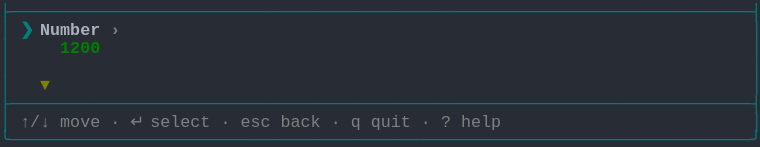
t = 0.00 s
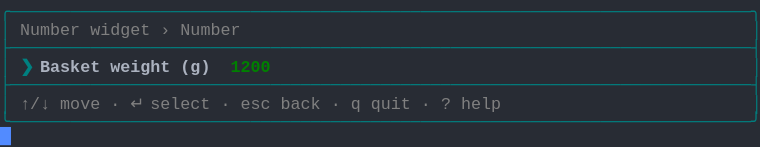
t = 1.58 s
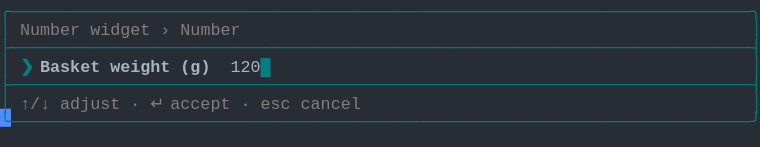
t = 3.40 s
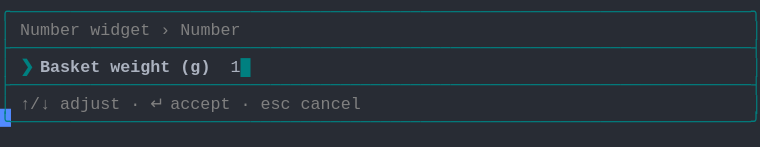
t = 5.03 s
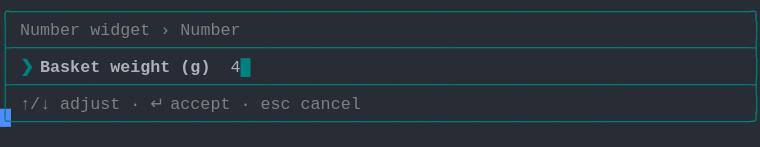
t = 6.65 s
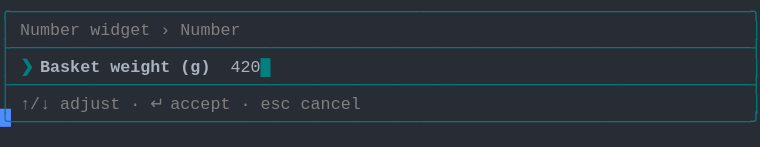
t = 8.29 s

The animated SVG that drew these frames (rendered in a browser with its animation timeline set to each time). Animation: 1 CSS @keyframes rule; frames cover the first 8.29 s, repeats indefinitely.

<svg xmlns="http://www.w3.org/2000/svg" xmlns:xlink="http://www.w3.org/1999/xlink" width="760" height="146.96"><rect width="760" height="146.96" rx="0" ry="0" class="a"></rect><svg height="146.96" viewBox="0 0 76 14.696" width="760" xmlns="http://www.w3.org/2000/svg" xmlns:xlink="http://www.w3.org/1999/xlink"><style>.a{fill:rgb(40,44,52)}.b{font-family:Consolas,"Courier New",Courier,"Liberation Mono",monospace}.c{fill:rgb(0,128,128);white-space:pre}.d{fill:rgb(128,128,128);white-space:pre}.e{fill:rgb(0,128,128);font-weight:bold;white-space:pre}.f{fill:rgb(171,178,191);font-weight:bold;white-space:pre}.g{fill:rgb(171,178,191);white-space:pre}.h{fill:transparent}.i{fill:rgb(82,139,255)}.k{animation-duration:11.438s;animation-iteration-count:infinite;animation-name:j;animation-timing-function:steps(1,end)}.l{fill:rgb(128,128,128);font-weight:bold;white-space:pre}.m{fill:rgb(0,128,0);font-weight:bold;white-space:pre}.n{fill:rgb(128,128,0);font-weight:bold;white-space:pre}@keyframes j{0%{transform:translateX(-0px)}0%{transform:translateX(-76px)}12%{transform:translateX(-152px)}19.1%{transform:translateX(-228px)}26.2%{transform:translateX(-304px)}33.3%{transform:translateX(-380px)}40.4%{transform:translateX(-456px)}47.5%{transform:translateX(-532px)}54.6%{transform:translateX(-608px)}61.7%{transform:translateX(-684px)}68.9%{transform:translateX(-760px)}76%{transform:translateX(-836px)}100%{transform:translateX(-912px)}}</style><g font-family="Consolas, &quot;Courier New&quot;, Courier, &quot;Liberation Mono&quot;, monospace" font-size="1.67" class="b"><defs><symbol id="1"><text x="0" y="1.67" class="c">├──────────────────────────────────────────────────────────────────────────┤</text></symbol><symbol id="2"><text x="0" y="1.67" class="c">│</text><text x="2.004" y="1.67" class="d">↑/↓</text><text x="6.012" y="1.67" class="d">move</text><text x="11.021999999999998" y="1.67" class="d">·</text><text x="13.026" y="1.67" class="d">↵</text><text x="15.029999999999998" y="1.67" class="d">select</text><text x="22.043999999999997" y="1.67" class="d">·</text><text x="24.048" y="1.67" class="d">esc</text><text x="28.055999999999997" y="1.67" class="d">back</text><text x="33.065999999999995" y="1.67" class="d">·</text><text x="35.06999999999999" y="1.67" class="d">q</text><text x="37.074" y="1.67" class="d">quit</text><text x="42.083999999999996" y="1.67" class="d">·</text><text x="44.087999999999994" y="1.67" class="d">?</text><text x="46.09199999999999" y="1.67" class="d">help</text><text x="75.14999999999999" y="1.67" class="c">│</text></symbol><symbol id="3"><text x="0" y="1.67" class="c">╰──────────────────────────────────────────────────────────────────────────╯</text></symbol><symbol id="4"><text x="0" y="1.67" class="c">╭──────────────────────────────────────────────────────────────────────────╮</text></symbol><symbol id="5"><text x="0" y="1.67" class="c">│</text><text x="2.004" y="1.67" class="d">Number</text><text x="9.017999999999999" y="1.67" class="d">widget</text><text x="16.032" y="1.67" class="d">›</text><text x="18.035999999999998" y="1.67" class="d">Number</text><text x="75.14999999999999" y="1.67" class="c">│</text></symbol><symbol id="6"><text x="0" y="1.67" class="c">│</text><text x="2.004" y="1.67" class="d">↑/↓</text><text x="6.012" y="1.67" class="d">adjust</text><text x="13.026" y="1.67" class="d">·</text><text x="15.029999999999998" y="1.67" class="d">↵</text><text x="17.034" y="1.67" class="d">accept</text><text x="24.048" y="1.67" class="d">·</text><text x="26.052" y="1.67" class="d">esc</text><text x="30.059999999999995" y="1.67" class="d">cancel</text><text x="75.14999999999999" y="1.67" class="c">│</text></symbol><symbol id="7"><text x="0" y="1.67" class="c">│</text><text x="2.004" y="1.67" class="e">❯</text><text x="4.008" y="1.67" class="f">Basket</text><text x="11.021999999999998" y="1.67" class="f">weight</text><text x="18.035999999999998" y="1.67" class="f">(g)</text><text x="23.045999999999996" y="1.67" class="g">4200</text><text x="27.054" y="1.67" class="e">█</text><text x="75.14999999999999" y="1.67" class="c">│</text></symbol><symbol id="a"><rect height="8" width="76" x="0" y="0" class="h"></rect></symbol><symbol id="b"><rect height="1.837" width="1.1022" class="i"></rect></symbol></defs><rect height="14.696" width="76" class="a"></rect><g class="k"><svg x="0" y="0" width="988"><svg x="0"><use xlink:href="#a"></use><use xlink:href="#b" x="-0.0040000000000000036" y="0"></use></svg><svg x="76"><use xlink:href="#a"></use><use xlink:href="#b" x="75.996" y="12.684"></use><use xlink:href="#1" y="0"></use><text x="0" y="3.5069999999999997" class="c">│</text><text x="2.004" y="3.5069999999999997" class="e">❯</text><text x="4.008" y="3.5069999999999997" class="f">Number</text><text x="11.021999999999998" y="3.5069999999999997" class="l">›</text><text x="75.14999999999999" y="3.5069999999999997" class="c">│</text><text x="0" y="5.343999999999999" class="c">│</text><text x="6.012" y="5.343999999999999" class="m">1200</text><text x="75.14999999999999" y="5.343999999999999" class="c">│</text><text x="0" y="7.181" class="c">│</text><text x="75.14999999999999" y="7.181" class="c">│</text><text x="0" y="9.018" class="c">│</text><text x="4.008" y="9.018" class="n">▼</text><text x="75.14999999999999" y="9.018" class="c">│</text><use xlink:href="#1" y="9.185"></use><use xlink:href="#2" y="11.022"></use><use xlink:href="#3" y="12.859"></use></svg><svg x="152"><use xlink:href="#a"></use><use xlink:href="#b" x="75.996" y="10.847"></use><use xlink:href="#4" y="0"></use><use xlink:href="#5" y="1.837"></use><use xlink:href="#1" y="3.674"></use><text x="0" y="7.181" class="c">│</text><text x="2.004" y="7.181" class="e">❯</text><text x="4.008" y="7.181" class="f">Basket</text><text x="11.021999999999998" y="7.181" class="f">weight</text><text x="18.035999999999998" y="7.181" class="f">(g)</text><text x="23.045999999999996" y="7.181" class="m">1200</text><text x="75.14999999999999" y="7.181" class="c">│</text><use xlink:href="#1" y="7.348"></use><use xlink:href="#2" y="9.185"></use><use xlink:href="#3" y="11.022"></use></svg><svg x="228"><use xlink:href="#a"></use><use xlink:href="#b" x="75.996" y="10.847"></use><use xlink:href="#4" y="0"></use><use xlink:href="#5" y="1.837"></use><use xlink:href="#1" y="3.674"></use><text x="0" y="7.181" class="c">│</text><text x="2.004" y="7.181" class="e">❯</text><text x="4.008" y="7.181" class="f">Basket</text><text x="11.021999999999998" y="7.181" class="f">weight</text><text x="18.035999999999998" y="7.181" class="f">(g)</text><text x="23.045999999999996" y="7.181" class="g">1200</text><text x="27.054" y="7.181" class="e">█</text><text x="75.14999999999999" y="7.181" class="c">│</text><use xlink:href="#1" y="7.348"></use><use xlink:href="#6" y="9.185"></use><use xlink:href="#3" y="11.022"></use></svg><svg x="304"><use xlink:href="#a"></use><use xlink:href="#b" x="75.996" y="10.847"></use><use xlink:href="#4" y="0"></use><use xlink:href="#5" y="1.837"></use><use xlink:href="#1" y="3.674"></use><text x="0" y="7.181" class="c">│</text><text x="2.004" y="7.181" class="e">❯</text><text x="4.008" y="7.181" class="f">Basket</text><text x="11.021999999999998" y="7.181" class="f">weight</text><text x="18.035999999999998" y="7.181" class="f">(g)</text><text x="23.045999999999996" y="7.181" class="g">120</text><text x="26.052" y="7.181" class="e">█</text><text x="75.14999999999999" y="7.181" class="c">│</text><use xlink:href="#1" y="7.348"></use><use xlink:href="#6" y="9.185"></use><use xlink:href="#3" y="11.022"></use></svg><svg x="380"><use xlink:href="#a"></use><use xlink:href="#b" x="75.996" y="10.847"></use><use xlink:href="#4" y="0"></use><use xlink:href="#5" y="1.837"></use><use xlink:href="#1" y="3.674"></use><text x="0" y="7.181" class="c">│</text><text x="2.004" y="7.181" class="e">❯</text><text x="4.008" y="7.181" class="f">Basket</text><text x="11.021999999999998" y="7.181" class="f">weight</text><text x="18.035999999999998" y="7.181" class="f">(g)</text><text x="23.045999999999996" y="7.181" class="g">12</text><text x="25.05" y="7.181" class="e">█</text><text x="75.14999999999999" y="7.181" class="c">│</text><use xlink:href="#1" y="7.348"></use><use xlink:href="#6" y="9.185"></use><use xlink:href="#3" y="11.022"></use></svg><svg x="456"><use xlink:href="#a"></use><use xlink:href="#b" x="75.996" y="10.847"></use><use xlink:href="#4" y="0"></use><use xlink:href="#5" y="1.837"></use><use xlink:href="#1" y="3.674"></use><text x="0" y="7.181" class="c">│</text><text x="2.004" y="7.181" class="e">❯</text><text x="4.008" y="7.181" class="f">Basket</text><text x="11.021999999999998" y="7.181" class="f">weight</text><text x="18.035999999999998" y="7.181" class="f">(g)</text><text x="23.045999999999996" y="7.181" class="g">1</text><text x="24.048" y="7.181" class="e">█</text><text x="75.14999999999999" y="7.181" class="c">│</text><use xlink:href="#1" y="7.348"></use><use xlink:href="#6" y="9.185"></use><use xlink:href="#3" y="11.022"></use></svg><svg x="532"><use xlink:href="#a"></use><use xlink:href="#b" x="75.996" y="10.847"></use><use xlink:href="#4" y="0"></use><use xlink:href="#5" y="1.837"></use><use xlink:href="#1" y="3.674"></use><text x="0" y="7.181" class="c">│</text><text x="2.004" y="7.181" class="e">❯</text><text x="4.008" y="7.181" class="f">Basket</text><text x="11.021999999999998" y="7.181" class="f">weight</text><text x="18.035999999999998" y="7.181" class="f">(g)</text><text x="23.045999999999996" y="7.181" class="e">█</text><text x="75.14999999999999" y="7.181" class="c">│</text><use xlink:href="#1" y="7.348"></use><use xlink:href="#6" y="9.185"></use><use xlink:href="#3" y="11.022"></use></svg><svg x="608"><use xlink:href="#a"></use><use xlink:href="#b" x="75.996" y="10.847"></use><use xlink:href="#4" y="0"></use><use xlink:href="#5" y="1.837"></use><use xlink:href="#1" y="3.674"></use><text x="0" y="7.181" class="c">│</text><text x="2.004" y="7.181" class="e">❯</text><text x="4.008" y="7.181" class="f">Basket</text><text x="11.021999999999998" y="7.181" class="f">weight</text><text x="18.035999999999998" y="7.181" class="f">(g)</text><text x="23.045999999999996" y="7.181" class="g">4</text><text x="24.048" y="7.181" class="e">█</text><text x="75.14999999999999" y="7.181" class="c">│</text><use xlink:href="#1" y="7.348"></use><use xlink:href="#6" y="9.185"></use><use xlink:href="#3" y="11.022"></use></svg><svg x="684"><use xlink:href="#a"></use><use xlink:href="#b" x="75.996" y="10.847"></use><use xlink:href="#4" y="0"></use><use xlink:href="#5" y="1.837"></use><use xlink:href="#1" y="3.674"></use><text x="0" y="7.181" class="c">│</text><text x="2.004" y="7.181" class="e">❯</text><text x="4.008" y="7.181" class="f">Basket</text><text x="11.021999999999998" y="7.181" class="f">weight</text><text x="18.035999999999998" y="7.181" class="f">(g)</text><text x="23.045999999999996" y="7.181" class="g">42</text><text x="25.05" y="7.181" class="e">█</text><text x="75.14999999999999" y="7.181" class="c">│</text><use xlink:href="#1" y="7.348"></use><use xlink:href="#6" y="9.185"></use><use xlink:href="#3" y="11.022"></use></svg><svg x="760"><use xlink:href="#a"></use><use xlink:href="#b" x="75.996" y="10.847"></use><use xlink:href="#4" y="0"></use><use xlink:href="#5" y="1.837"></use><use xlink:href="#1" y="3.674"></use><text x="0" y="7.181" class="c">│</text><text x="2.004" y="7.181" class="e">❯</text><text x="4.008" y="7.181" class="f">Basket</text><text x="11.021999999999998" y="7.181" class="f">weight</text><text x="18.035999999999998" y="7.181" class="f">(g)</text><text x="23.045999999999996" y="7.181" class="g">420</text><text x="26.052" y="7.181" class="e">█</text><text x="75.14999999999999" y="7.181" class="c">│</text><use xlink:href="#1" y="7.348"></use><use xlink:href="#6" y="9.185"></use><use xlink:href="#3" y="11.022"></use></svg><svg x="836"><use xlink:href="#a"></use><use xlink:href="#b" x="75.996" y="10.847"></use><use xlink:href="#4" y="0"></use><use xlink:href="#5" y="1.837"></use><use xlink:href="#1" y="3.674"></use><use xlink:href="#7" y="5.511"></use><use xlink:href="#1" y="7.348"></use><use xlink:href="#6" y="9.185"></use><use xlink:href="#3" y="11.022"></use></svg><svg x="912"><use xlink:href="#a"></use><use xlink:href="#b" x="0.996" y="12.684"></use><use xlink:href="#4" y="0"></use><use xlink:href="#5" y="1.837"></use><use xlink:href="#1" y="3.674"></use><use xlink:href="#7" y="5.511"></use><use xlink:href="#1" y="7.348"></use><use xlink:href="#6" y="9.185"></use><use xlink:href="#3" y="11.022"></use></svg></svg></g></g></svg></svg>
